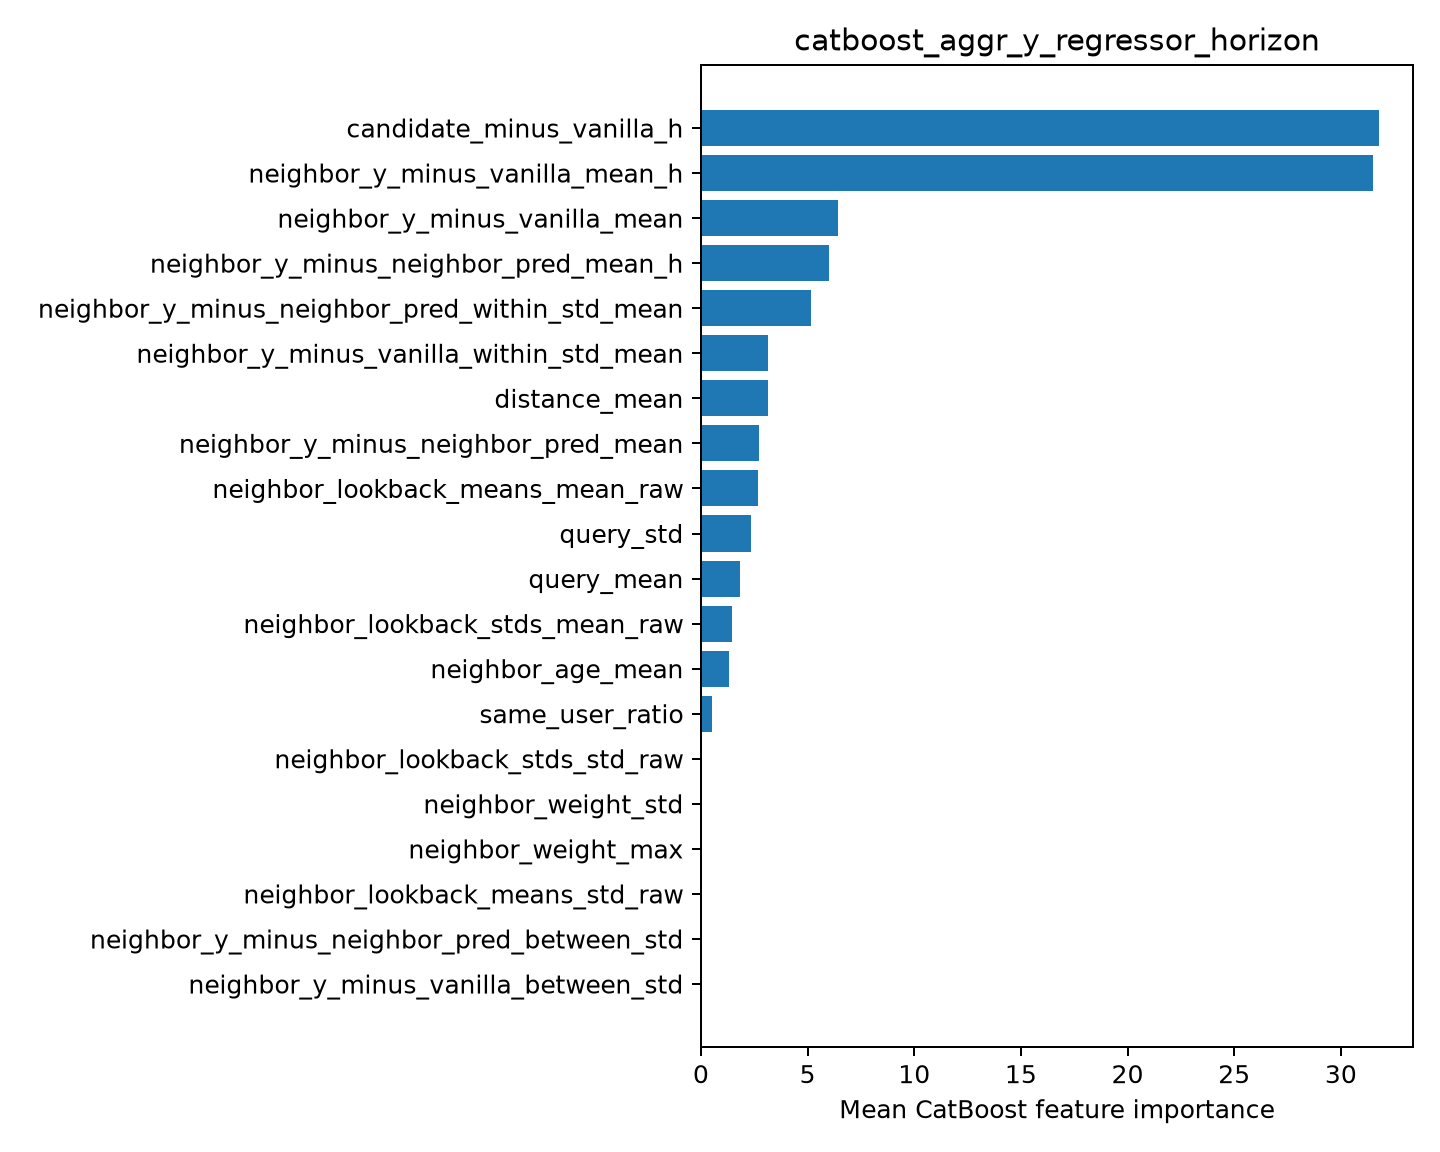

Values plotted in this chart, from the file beside it:
feature, importance
candidate_minus_vanilla_h, 31.79
neighbor_y_minus_vanilla_mean_h, 31.49
neighbor_y_minus_vanilla_mean, 6.407
neighbor_y_minus_neighbor_pred_mean_h, 5.995
neighbor_y_minus_neighbor_pred_within_st…, 5.181
neighbor_y_minus_vanilla_within_std_mean, 3.165
distance_mean, 3.142
neighbor_y_minus_neighbor_pred_mean, 2.725
neighbor_lookback_means_mean_raw, 2.66
query_std, 2.339
query_mean, 1.826
neighbor_lookback_stds_mean_raw, 1.434
neighbor_age_mean, 1.337
same_user_ratio, 0.5046
neighbor_lookback_stds_std_raw, 0.0
neighbor_weight_std, 0.0
neighbor_weight_max, 0.0
neighbor_lookback_means_std_raw, 0.0
neighbor_y_minus_neighbor_pred_between_s…, 0.0
neighbor_y_minus_vanilla_between_std, 0.0
